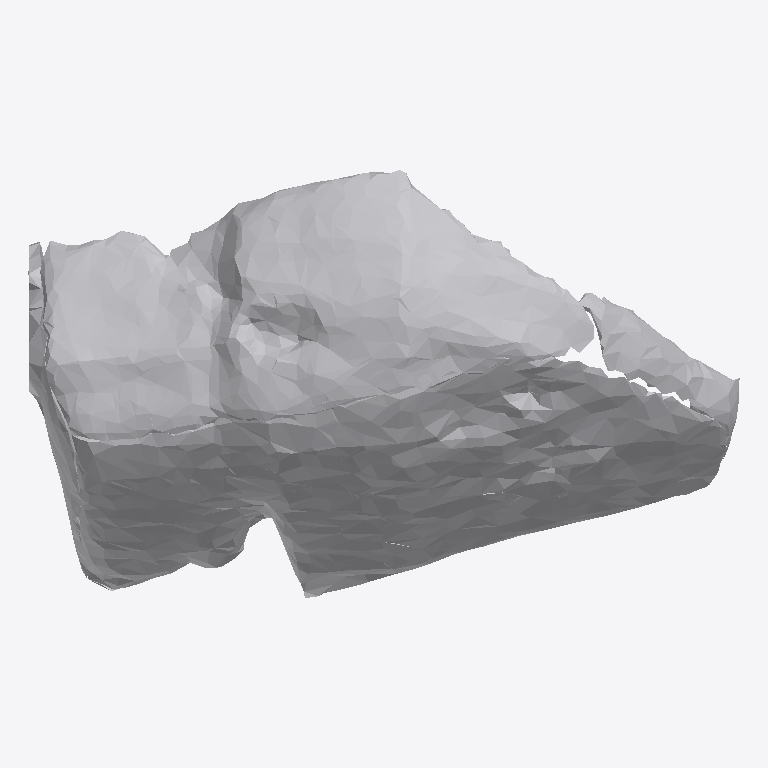
Plan cut of the same IFC building model at storey 'Ground Floor' (level 0.00 m, cut at 1.40 m), seen from above with north up, elements coloured by IFC class: 1 other element (light grey). No cut surface shows.
Extent 0.897 m × 0.540 m × 0.620 m (x, y, z). Storeys (1): Ground Floor at 0.00 m. Elements (1): 1 IfcFurniture.

HEADER;
FILE_DESCRIPTION(('ViewDefinition [CoordinationView]'),'2;1');
FILE_NAME('','2026-07-12T07:19:27',(''),(''),'IfcOpenShell 0.8.0','IfcOpenShell 0.8.0','');
FILE_SCHEMA(('IFC4'));
ENDSEC;
DATA;
#17=IFCPROJECT('1pTLXhJ8X3WeMYmJezMyqk',#5,'Office Project',$,$,$,$,(#15),#10);
#20=IFCSITE('2S5J8VvijD1AFSWqiKDba7',#5,'Site',$,$,#19,$,$,.ELEMENT.,$,$,$,$,$);
#22=IFCBUILDING('1QD6_fcijERftIlo3f4Nda',#5,'Building',$,$,#21,$,$,.ELEMENT.,$,$,$);
#24=IFCBUILDINGSTOREY('1TnLQG0B9DqR9rn0xgKIem',#5,'Ground Floor',$,$,#23,$,$,.ELEMENT.,0.0);
#35=IFCFURNITURE('21ftFCxhj5NPqGzXH1$wV7',#5,'list11_coffee_table',$,$,#34,#31,$,$);
ENDSEC;
